Image classification data set "Dataset" (sefoloko/limela on GitHub). Class labels (10): boloukomobobots'o, Hloenya, Khomo ea Balisa, Leleme la Khomo, Leleta la Phofu, Lematla, Lesoko, Makholela, Seholobe, Senyarela.

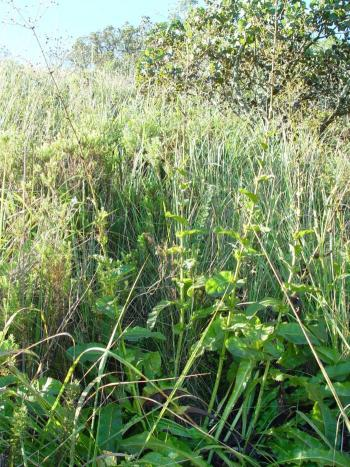
Label: Lesoko

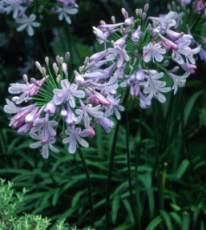
Label: Leleta la Phofu

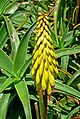
Label: Seholobe

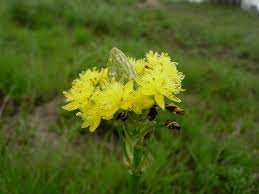
Label: Khomo ea Balisa

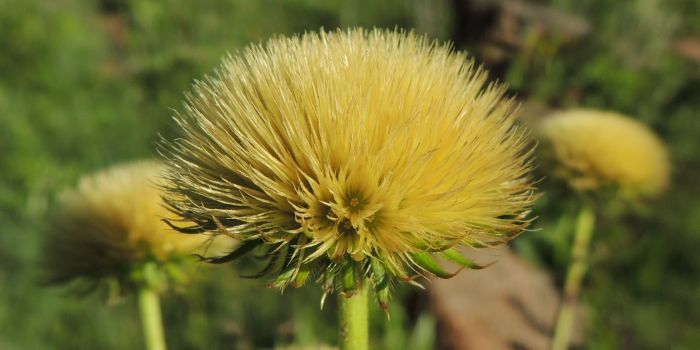
Label: Leleme la Khomo

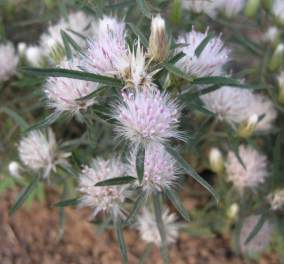
Label: Hloenya
